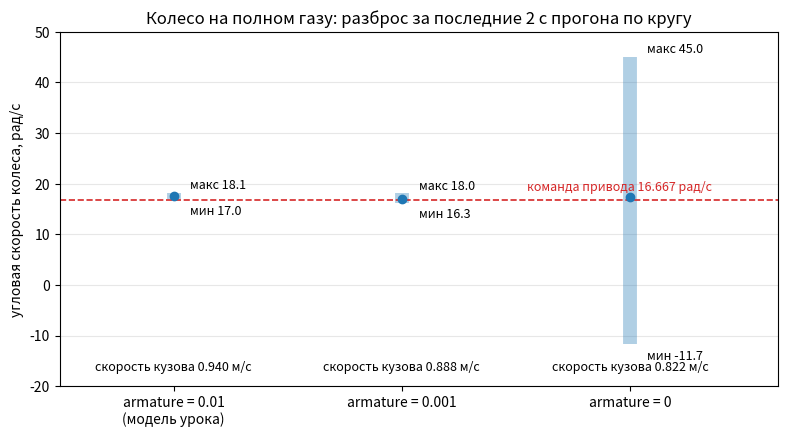

Here is the Python script that generated this plot:
"""Разброс угловой скорости колеса при разных armature.

Числа взяты дословно из замера, приведённого в 01_mjcf_model.md, §4
(круг, полный газ, последние 2 с моделирования, car_parking.xml):

    armature=0.01 (урок)  : w 17.483 рад/с (от  16.991 до 18.139), v кузова 0.940 м/с
    armature=0            : w 17.367 рад/с (от -11.722 до 45.016), v кузова 0.822 м/с
    armature=0.001        : w 17.012 рад/с (от  16.253 до 18.044), v кузова 0.888 м/с

Команда привода: 16.667 рад/с (ctrlrange +-16.6667 в car_parking.xml).

Пересборка:  python armature_wheel_spread.py
"""

import matplotlib.pyplot as plt

CMD = 16.667  # рад/с, команда velocity-привода

# (подпись, среднее, минимум, максимум, скорость кузова)
DATA = [
    ("armature = 0.01\n(модель урока)", 17.483, 16.991, 18.139, 0.940),
    ("armature = 0.001", 17.012, 16.253, 18.044, 0.888),
    ("armature = 0", 17.367, -11.722, 45.016, 0.822),
]

fig, ax = plt.subplots(figsize=(8, 4.5), dpi=110)

xs = range(len(DATA))
for x, (_, mean, lo, hi, _v) in zip(xs, DATA):
    ax.vlines(x, lo, hi, linewidth=10, alpha=0.35, color="tab:blue")
    ax.plot([x], [mean], marker="o", color="tab:blue", zorder=3)
    ax.annotate(f"макс {hi:.1f}", (x, hi), textcoords="offset points",
                xytext=(12, 3), fontsize=9)
    ax.annotate(f"мин {lo:.1f}", (x, lo), textcoords="offset points",
                xytext=(12, -11), fontsize=9)

ax.axhline(CMD, color="tab:red", linestyle="--", linewidth=1.2)
ax.annotate(f"команда привода {CMD:.3f} рад/с", (1.55, CMD),
            textcoords="offset points", xytext=(0, 7), ha="left",
            fontsize=9, color="tab:red")

for x, (_, _m, lo, _hi, v) in zip(xs, DATA):
    ax.annotate(f"скорость кузова {v:.3f} м/с", (x, -17),
                ha="center", fontsize=9)

ax.set_xticks(list(xs))
ax.set_xticklabels([d[0] for d in DATA])
ax.set_ylabel("угловая скорость колеса, рад/с")
ax.set_title("Колесо на полном газу: разброс за последние 2 с прогона по кругу")
ax.set_ylim(-20, 50)
ax.set_xlim(-0.5, 2.65)
ax.grid(axis="y", alpha=0.3)
fig.tight_layout()
fig.savefig("armature_wheel_spread.png")
print("saved armature_wheel_spread.png")
